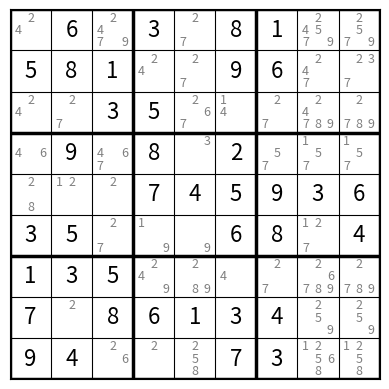

Reproduce this figure in Python.
import numpy as np
from numpy import random
import matplotlib.pyplot as plt

#creazione matrice 9x9 
A=np.zeros((9, 9), dtype=int)
num_elementi =70
A[1,0]=5
A[5:,0]=[3,1,7,9]
A[0:2,1]=[6,8]
A[3,1]=9
A[5:7,1]=[5,3]
A[8,1]=4
A[1:3,2]=[1,3]
A[6:8,2]=[5,8]
A[0,3]=3
A[2:5,3]=[5,8,7]
A[7,3]=6
A[4,4]=4
A[7,4]=1
A[0:2,5]=[8,9]
A[3:6,5]=[2,5,6]
A[7:,5]=[3,7]
A[0:2,6]=[1,6]
A[4:6,6]=[9,8]
A[7:,6]=[4,3]
A[4,7]=3
A[4:6,8]=[6,4]
#CREAZIONE DELLA FIGURA
fig, ax = plt.subplots()

# area della griglia
ax.set_xlim(-0.5, 8.5)
ax.set_ylim(8.5, -0.5)
ax.set_aspect("equal")

# rimuove numeri sugli assi
ax.set_xticks([])
ax.set_yticks([])

# disegno linee della griglia
for k in range(10):
    # linee spesse ogni 3 (quadrati sudoku)
    lw = 2.5 if k % 3 == 0 else 0.8

    ax.plot([-0.5, 8.5], [k-0.5, k-0.5], color="black", linewidth=lw)
    ax.plot([k-0.5, k-0.5], [-0.5, 8.5], color="black", linewidth=lw)

# inserimento numeri
for i in range(9):
    for j in range(9):
        if A[i, j] != 0:
            ax.text(j, i, str(A[i, j]),
                    ha="center", va="center",
                    fontsize=16)

#funzione che restituisce gli elementi presenti nella riga, colonna e quadrante di una cella (i, j)
def elementi(i, j):
    global B
    global A
    elementi_riga = set(A[i, :]) - {0}
    elementi_colonna = set(A[:, j]) - {0}
    elementi_quadrante = set(A[i//3*3:(i//3+1)*3, j//3*3:(j//3+1)*3].flatten()) - {0} 
    return elementi_riga, elementi_colonna, elementi_quadrante



#creazione matrice B con i possibili valori per ogni cella vuota di A
B = np.empty((9,9), dtype=object)
for i in range(9):
    for j in range(9):
        if A[i, j] == 0:
            [elementi_riga, elementi_colonna, elementi_quadrante] = elementi(i, j)
            B[i, j] = set(range(1, 10)) - elementi_riga - elementi_colonna - elementi_quadrante
            # offset dentro la cella (1..9) in una griglia 3x3
            pos = {
                    1: (-0.30, -0.30), 2: (0.00, -0.30), 3: (0.30, -0.30),
                    4: (-0.30,  0.00), 5: (0.00,  0.00), 6: (0.30,  0.00),
                    7: (-0.30,  0.30), 8: (0.00,  0.30), 9: (0.30,  0.30),
                }
            for num in B[i, j]:
                ax.text(j + pos[num][0], i + pos[num][1], str(num),
                        ha="center", va="center",
                        fontsize=9, color="gray")

        else:
            B[i, j] = A[i, j]
plt.show()
dim_min=10
#fig.canvas.draw_idle()



#minimum remaing value (MRV) heuristic
def mrv():
    global B
    global A
    for i in range(9):
        for j in range(9):
            if A[i, j] == 0:
                if len(B[i, j]) < dim_min:
                    dim_min = len(B[i, j])
                    cella = (i, j)
                    return cella
                

#degree heuristic           
def degree():
    global B
    global A
    dim_min=20
    for i in range(9):
        for j in range(9):
            if A[i, j] == 0:
                [elementi_riga, elementi_colonna, elementi_quadrante] = elementi(i, j)
                grado = len(elementi_riga) + len(elementi_colonna) + len(elementi_quadrante)
                if grado < dim_min:
                    dim_min = grado
                    cella = (i, j)
                    return cella
                
#least constraining value (LCV) heuristic
def lcv(i, j):
    global B
    global A
    valori = []
    for num in B[i, j]:
        count = 0
        for k in range(9):
            if A[i, k] == 0 and num in B[i, k]:
                count += 1
            if A[k, j] == 0 and num in B[k, j]:
                count += 1
        for m in range(i//3*3, (i//3+1)*3):
            for n in range(j//3*3, (j//3+1)*3):
                if A[m, n] == 0 and num in B[m, n]:
                    count += 1
        valori.append((num, count))
    valori.sort(key=lambda x: x[1])
    return [val[0] for val in valori]
